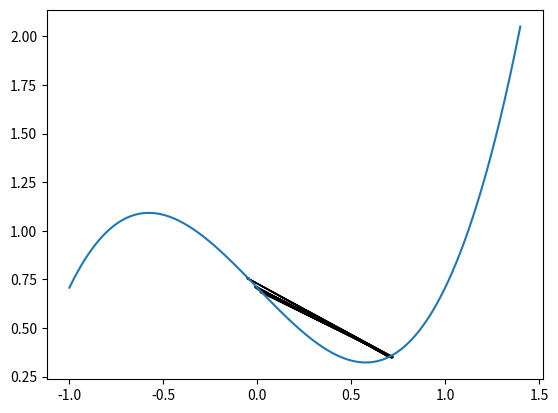

Source code (Python):
import numpy as np
import matplotlib.pyplot as plt

x = np.linspace(-1, 1.4, 1000)
# g = np.pow(x, 3) -x+np.sqrt(2)/2

def g(x):
    return np.pow(x, 3) -x+np.sqrt(2)/2
# g_p = 3*np.pow(x, 2)-1

def g_p(x):
    return 3*np.pow(x, 2)-1

x_j = 0.7

x_js = []
gs = []
for _ in range(15):
    old_x_j = x_j
    old_g = g(x_j)
    x_j = x_j - (g(x_j)/g_p(x_j))
    x_js.append(x_j)
    gs.append(g(x_j))
    plt.arrow(old_x_j, old_g, x_j-old_x_j, g(x_j)-old_g, head_width=0.01)

# plt.plot(x_js, gs)
plt.plot(x, g(x))
plt.show()